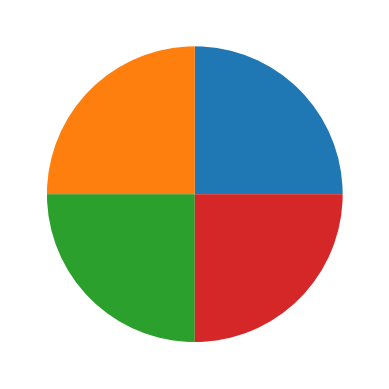

The matplotlib source for this figure:
"""
Ex 39.

Create and show a pie chart that has 4 equal sections.

Program Description: The objective of this program is to create a pie chart that is equally divided into 4 sections by entering the percentage out of 100 for each part. 

"""

import matplotlib.pyplot as plt
import numpy as np

X = np.array([25, 25, 25, 25])

plt.pie(X)
